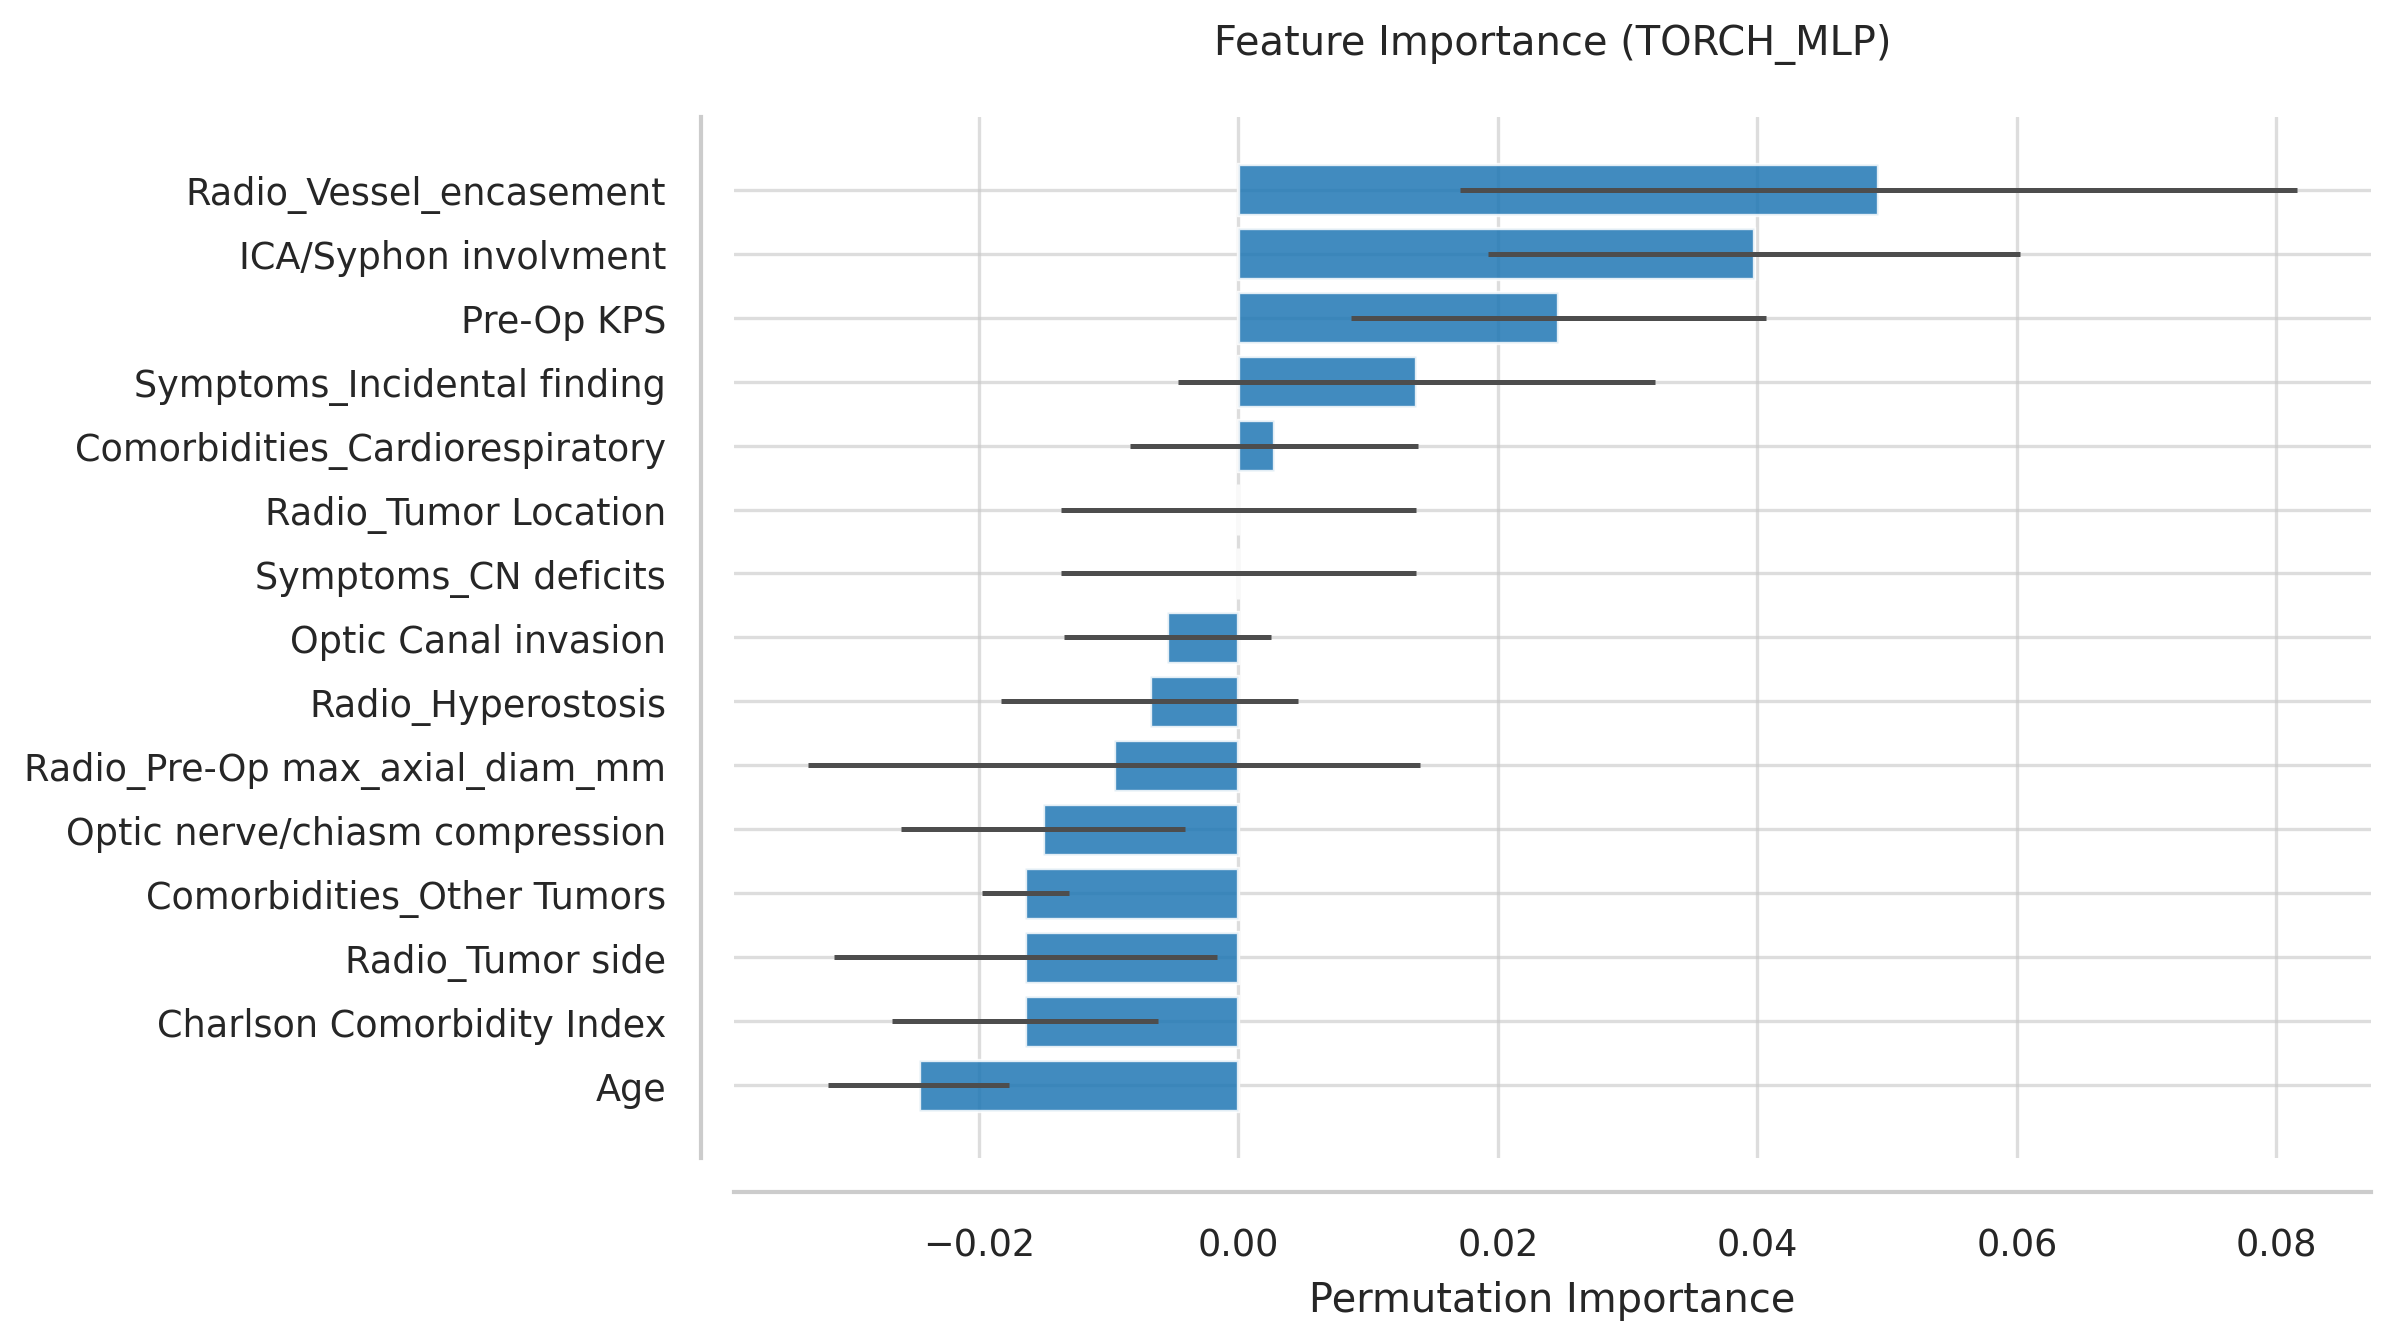

Source data for this figure (header and first rows):
Feature, Importance, Std
Radio_Vessel_encasement, 0.04932, 0.03224
ICA/Syphon involvment, 0.03973, 0.0205
Pre-Op KPS, 0.02466, 0.01598
Symptoms_Incidental finding, 0.0137, 0.01838
Comorbidities_Cardiorespiratory, 0.00274, 0.01113
Radio_Tumor Location, 0.0, 0.0137
Symptoms_CN deficits, 0.0, 0.0137
Optic Canal invasion, -0.005479, 0.007988
Radio_Hyperostosis, -0.006849, 0.01146
Radio_Pre-Op max_axial_diam_mm, -0.009589, 0.02357
Optic nerve/chiasm compression, -0.01507, 0.01096
Comorbidities_Other Tumors, -0.01644, 0.003355
Radio_Tumor side, -0.01644, 0.01475
Charlson Comorbidity Index, -0.01644, 0.01025
Age, -0.02466, 0.006985
